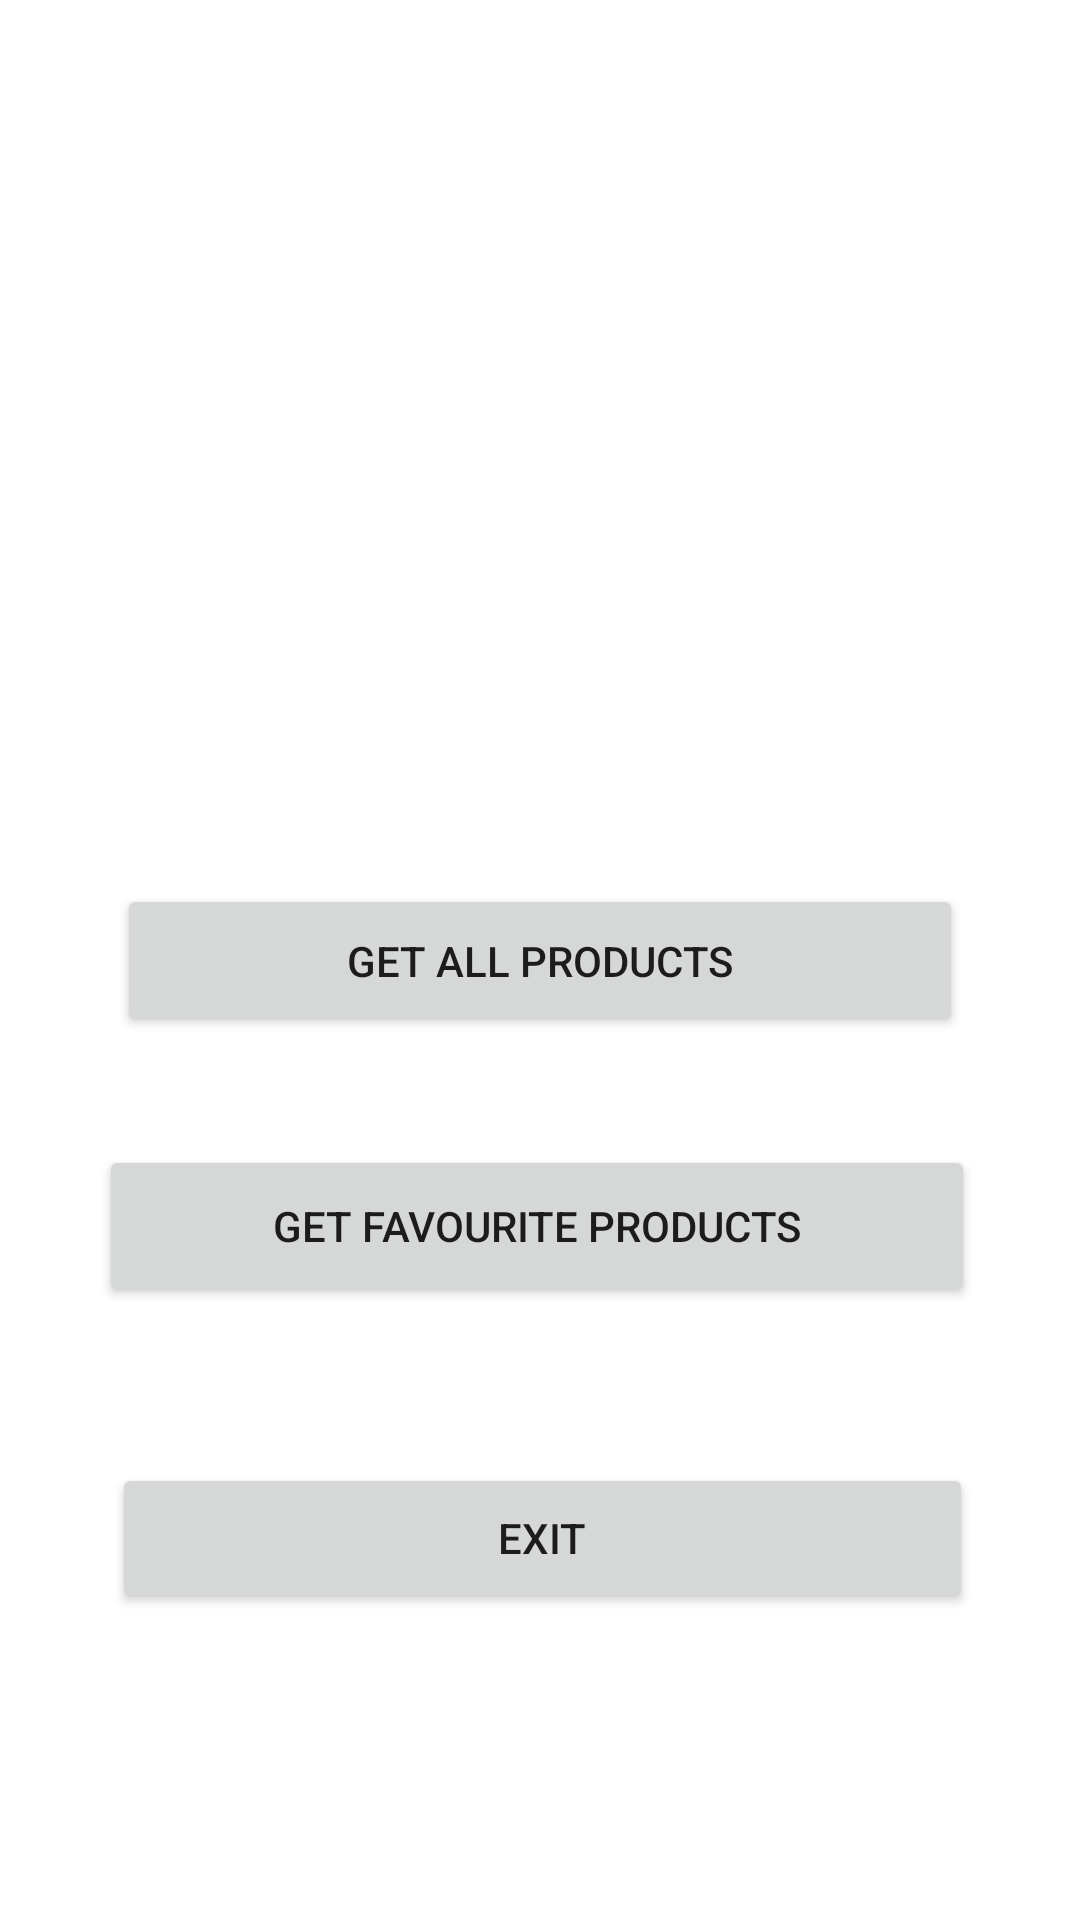

Here is an Android app screen rendered from its layout file. Give the layout XML and the strings, colors and styles it references.
<!-- AndroidManifest.xml: application theme Theme.RetrofitApplication -->
<!-- res/layout/activity_main.xml -->
<?xml version="1.0" encoding="utf-8"?>
<androidx.constraintlayout.widget.ConstraintLayout xmlns:android="http://schemas.android.com/apk/res/android"
    xmlns:app="http://schemas.android.com/apk/res-auto"
    xmlns:tools="http://schemas.android.com/tools"
    android:layout_width="match_parent"
    android:layout_height="match_parent"
    tools:context=".MainActivity">


    <ImageView
        android:id="@+id/imageView"
        android:layout_width="347dp"
        android:layout_height="249dp"
        android:layout_marginTop="56dp"
        app:layout_constraintEnd_toEndOf="parent"
        app:layout_constraintStart_toStartOf="parent"
        app:layout_constraintTop_toTopOf="parent"
        app:srcCompat="@drawable/ic_launcher_foreground" />

    <Button
        android:id="@+id/getAll"
        android:layout_width="282dp"
        android:layout_height="51dp"
        android:text="@string/getAll"
        app:layout_constraintBottom_toBottomOf="parent"
        app:layout_constraintEnd_toEndOf="parent"
        app:layout_constraintStart_toStartOf="parent"
        app:layout_constraintTop_toTopOf="parent" />

    <Button
        android:id="@+id/getFav"
        android:layout_width="292dp"
        android:layout_height="54dp"
        android:layout_marginTop="36dp"
        android:text="@string/fav"
        app:layout_constraintEnd_toEndOf="parent"
        app:layout_constraintHorizontal_bias="0.486"
        app:layout_constraintStart_toStartOf="parent"
        app:layout_constraintTop_toBottomOf="@+id/getAll" />

    <Button
        android:id="@+id/exit"
        android:layout_width="287dp"
        android:layout_height="50dp"
        android:layout_marginTop="52dp"
        android:text="@string/exit"
        app:layout_constraintEnd_toEndOf="parent"
        app:layout_constraintHorizontal_bias="0.513"
        app:layout_constraintStart_toStartOf="parent"
        app:layout_constraintTop_toBottomOf="@+id/getFav" />
</androidx.constraintlayout.widget.ConstraintLayout>
<!-- resources referenced by this layout -->
<resources>
  <string name="exit">Exit</string>
  <string name="fav">get favourite products</string>
  <string name="getAll">Get ALL Products</string>
  <style name="Theme.RetrofitApplication" parent="Theme.MaterialComponents.DayNight.DarkActionBar">
          
          <item name="colorPrimary">@color/purple_500</item>
          <item name="colorPrimaryVariant">@color/purple_700</item>
          <item name="colorOnPrimary">@color/white</item>
          
          <item name="colorSecondary">@color/teal_200</item>
          <item name="colorSecondaryVariant">@color/teal_700</item>
          <item name="colorOnSecondary">@color/black</item>
          
          <item name="android:statusBarColor">?attr/colorPrimaryVariant</item>
          
      </style>
  <!-- not gathered from this repository: default colours our renderer supplied (Android Studio template values) -->
  <color name="purple_500">#FF6200EE</color>
  <color name="purple_700">#FF3700B3</color>
  <color name="teal_200">#FF03DAC5</color>
  <color name="teal_700">#FF018786</color>
  <color name="black">#FF000000</color>
  <color name="white">#FFFFFFFF</color>
</resources>
